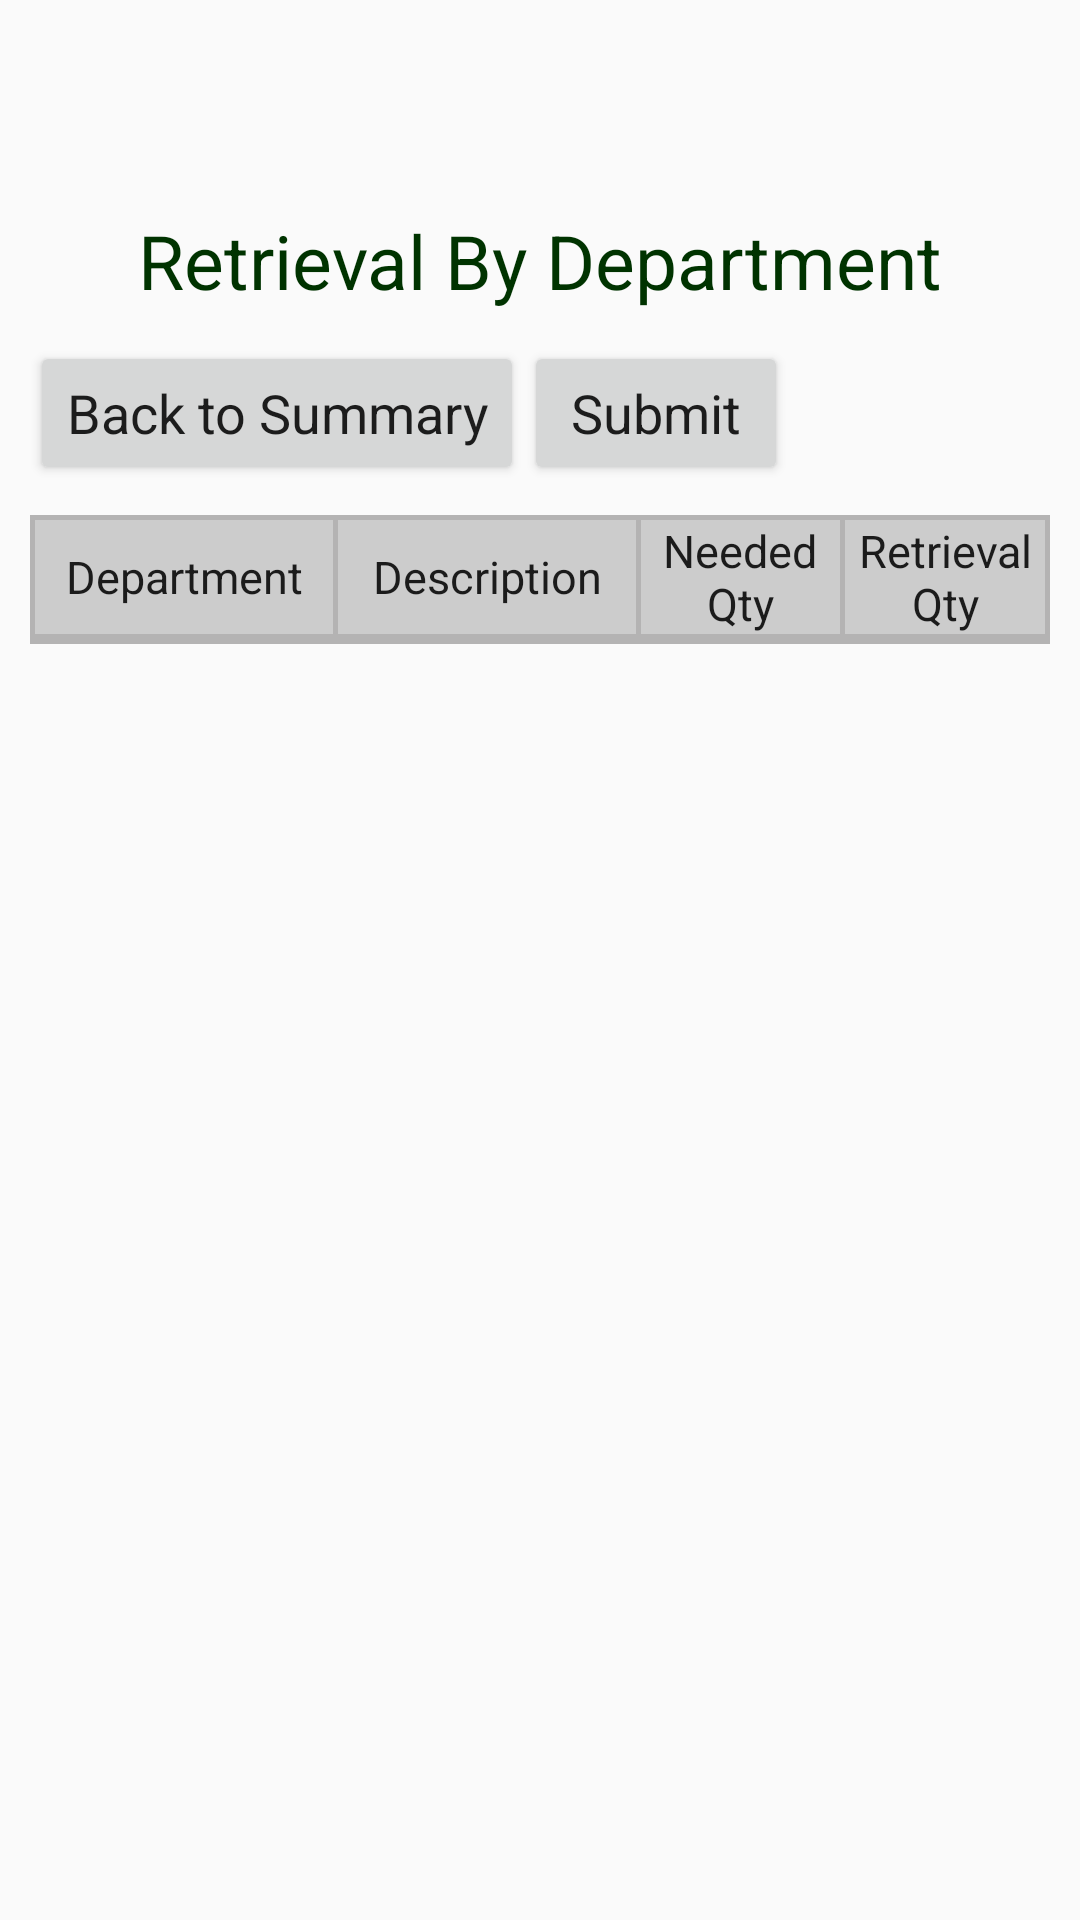

Reconstruct the res/layout file that produces this screen, plus the resources it refers to.
<!-- AndroidManifest.xml: application theme AppTheme -->
<!-- res/layout/activity_retrieval_form.xml -->
<?xml version="1.0" encoding="utf-8"?>
<LinearLayout xmlns:android="http://schemas.android.com/apk/res/android"
    xmlns:app="http://schemas.android.com/apk/res-auto"
    xmlns:tools="http://schemas.android.com/tools"
    android:layout_width="match_parent"
    android:layout_height="match_parent"
    android:orientation="vertical"
    tools:context=".RetrievalForm">

    <include
        layout="@layout/header"
        android:layout_width="match_parent"
        android:layout_height="60dp"/>

    <TextView
        android:layout_width="wrap_content"
        android:layout_height="wrap_content"
        android:text="Retrieval By Department"
        style="@style/title" />
    <LinearLayout
        android:layout_width="match_parent"
        android:layout_height="wrap_content">
        <Button
            android:id="@+id/btn_to_summary"
            android:layout_width="wrap_content"
            android:layout_height="wrap_content"
            android:layout_marginLeft="10dp"
            android:layout_marginBottom="10dp"
            android:textSize="18sp"
            android:textAppearance="@style/TextAppearance.AppCompat.Body1"
            android:text="Back to Summary"/>

        <Button
            android:id="@+id/submit"
            android:layout_width="wrap_content"
            android:layout_height="wrap_content"
            android:text="Submit"
            android:textSize="18sp"
            android:textAppearance="@style/TextAppearance.AppCompat.Body1"/>

    </LinearLayout>


    <View
        android:layout_width="match_parent"
        android:layout_height="1.5dip"
        android:layout_marginLeft="10dp"
        android:layout_marginRight="10dp"
        android:background="#B4B3B3"/>

    <LinearLayout
        android:id="@+id/linear_layout_2"
        android:layout_width="match_parent"
        android:layout_height="wrap_content"
        style="@style/list_view"
        app:layout_constraintTop_toBottomOf="@id/view1"
        >

        <View
            android:layout_width="1.5dip"
            android:layout_height="fill_parent"
            android:background="#B4B3B3"/>

        <TextView
            android:layout_width="0dip"
            android:layout_height="wrap_content"
            android:layout_weight="3"
            android:gravity="center"
            style="@style/listHeader"
            android:text="Department"
            android:textAppearance="@style/TextAppearance.AppCompat.Body1" />

        <View
            android:layout_width="1.5dip"
            android:layout_height="fill_parent"
            android:background="#B4B3B3"/>

        <TextView
            android:layout_width="0dip"
            android:layout_height="wrap_content"
            android:layout_weight="3"
            android:gravity="center"
            style="@style/listHeader"
            android:text="Description"
            android:textAppearance="@style/TextAppearance.AppCompat.Body1" />
        <View
            android:layout_width="1.5dip"
            android:layout_height="fill_parent"
            android:background="#B4B3B3"/>

        <TextView
            android:layout_width="0dip"
            android:layout_height="wrap_content"
            android:layout_weight="2"
            style="@style/listHeader"
            android:gravity="center"
            android:text="Needed Qty"
            android:textAppearance="@style/TextAppearance.AppCompat.Body1" />

        <View
            android:layout_width="1.5dip"
            android:layout_height="fill_parent"
            android:background="#B4B3B3"/>

        <TextView
            android:layout_width="0dip"
            android:layout_height="wrap_content"
            android:layout_weight="2"
            style="@style/listHeader"
            android:gravity="center"
            android:text="Retrieval Qty"
            android:textAppearance="@style/TextAppearance.AppCompat.Body1" />

        <View
            android:layout_width="1.5dip"
            android:layout_height="fill_parent"
            android:background="#B4B3B3"/>
    </LinearLayout>

    <View
        android:layout_width="match_parent"
        android:layout_height="1.5dip"
        android:layout_marginLeft="10dp"
        android:layout_marginRight="10dp"
        android:background="#B4B3B3"/>

    <ListView
        android:id="@+id/lv_retrieval"
        android:layout_width="match_parent"
        android:layout_height="wrap_content"
        android:layout_marginLeft="10dp"
        android:layout_marginRight="10dp"
        android:cacheColorHint="@android:color/transparent"
        android:divider="#B4B3B3"
        android:dividerHeight="1.0dip"
        android:fadingEdge="none"
        android:scrollbars="none"/>

    <View
        android:layout_width="match_parent"
        android:layout_height="1.5dip"
        android:layout_marginLeft="10dp"
        android:layout_marginRight="10dp"
        android:background="#B4B3B3"/>

</LinearLayout>
<!-- res/layout/header.xml (included above) -->
<?xml version="1.0" encoding="utf-8"?>
<LinearLayout xmlns:android="http://schemas.android.com/apk/res/android"
    android:orientation="horizontal" android:layout_width="match_parent"
    android:layout_height="match_parent"
    android:layout_alignParentTop="true">

    <FrameLayout
        android:id="@+id/header_frag"
        android:layout_width="match_parent"
        android:layout_height="match_parent"/>
</LinearLayout>
<!-- resources referenced by this layout -->
<resources>
  <style name="listHeader">
          <item name="android:textSize">15sp</item>
      </style>
  <style name="list_view">
          <item name="android:background">#CCCCCC</item>
          <item name="android:layout_height">30dp</item>
          <item name="android:textSize">30sp</item>
          <item name="android:gravity">center</item>
          <item name="android:layout_marginLeft">10dp</item>
          <item name="android:layout_marginRight">10dp</item>
      </style>
  <style name="title">
          <item name="android:textSize">25sp</item>
          <item name="android:layout_marginBottom">10dp</item>
          <item name="android:layout_marginTop">10dp</item>
          <item name="android:layout_gravity">center</item>
          <item name="android:textColor">@color/titleColor</item>
      </style>
  <style name="AppTheme" parent="Theme.AppCompat.Light.NoActionBar">
          
          <item name="colorPrimary">@color/colorPrimary</item>
          <item name="colorPrimaryDark">@color/colorPrimaryDark</item>
          <item name="colorAccent">@color/colorAccent</item>
  
          <item name="sublimePickerStyle">@style/SPDefaultImpl</item>
      </style>
  <color name="titleColor">#003300</color>
  <color name="colorPrimary">#008577</color>
  <color name="colorPrimaryDark">#00574B</color>
  <color name="colorAccent">#D81B60</color>
  <style name="SPDefaultImpl" parent="SublimePickerStyleLight">
          <item name="colorAccent">#FF0000</item>
          <item name="colorPrimaryDark">#FF0000</item>
          <item name="colorPrimary">#FF0000</item>
          <item name="android:textColorPrimary">#212121</item>
          <item name="android:textColorSecondary">#727272</item>
          <item name="android:textColorPrimaryInverse">#FFFFFF</item>
      </style>
</resources>
